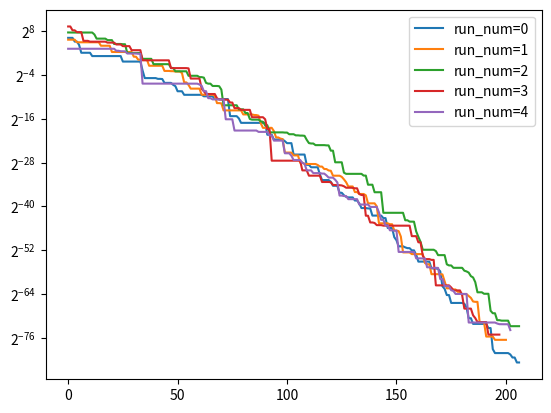

Here is the Python script that generated this plot:
# -*- coding: utf-8 -*-
"""
Created on Sat Dec 4 21:50:47 2021

@author: bonnyaigergo

Cuckoo Search algorithm

https://www.researchgate.net/publication/45904981_Cuckoo_Search_via_Levy_Flights
https://www.youtube.com/watch?v=8sHkQ8kGEr8
https://github.com/YutaUme/CS/blob/master/cs.py

https://www.randomservices.org/random/special/Levy.html
https://www.vosesoftware.com/riskwiki/Levydistribution.php

alfa = step size

"""

import numpy as np


def LevyFlight(n):
    beta = 1.5
    u = np.random.normal(loc=0, scale=0.6966, size=n)
    v = np.random.normal(loc=0, scale=1, size=n)
    s = u/(abs(v)**(1/beta))
    return s

def CS(objective_func, 
       func_bounds, 
       population_size, 
       alfa,
       decay=True,
       decay_linear=False,
       decay_factor=0.95,
       alfa_min=0,
       alfa_max=0.01,
       abandon_probability=0.25,
       runs=1, 
       iterations=50,
       patience=10,
       epsilon=1E-10,
       verbose=0):

    dimensions = len(func_bounds)
    min_bound = np.asarray([min(dim) for dim in func_bounds])
    max_bound = np.asarray([max(dim) for dim in func_bounds])
    dimension_range = np.fabs(min_bound - max_bound)
    
    for run_num in range(runs):
        population = min_bound + np.random.rand(population_size, dimensions) * dimension_range
        fitness = np.asarray([objective_func(individual) for individual in population])
        best_idx = np.argmin(fitness)
        best = population[best_idx]
        best_list = [best]
        for ite_num in range(iterations):   
            
            for idx in range(population_size):
                offspring = population[idx] + alfa * LevyFlight(dimensions) * (population[idx] - best)
                offspring = np.clip(a=offspring, a_min=min_bound, a_max=max_bound)
                offspring_fitness = objective_func(offspring)
                if offspring_fitness < fitness[idx]:
                    population[idx] = offspring
                    fitness[idx] = offspring_fitness
                    if offspring_fitness < fitness[best_idx]:
                        best_idx = idx
                        best = population[best_idx]
                        
            for idx in range(population_size):
                offspring = population[idx]*1
                idxs = [i for i in range(population_size) if i != idx]
                for dim in range(dimensions):
                    if np.random.rand() < abandon_probability:                        
                        random_partner = population[np.random.choice(a=idxs, size=1)].ravel()[dim]
                        offspring[dim] = offspring[dim] + np.random.rand() * (offspring[dim] - random_partner)
                offspring = np.clip(a=offspring, a_min=min_bound, a_max=max_bound)
                offspring_fitness = objective_func(offspring)
                if offspring_fitness < fitness[idx]:
                    population[idx] = offspring
                    fitness[idx] = offspring_fitness
                    if offspring_fitness < fitness[best_idx]:
                        best_idx = idx
                        best = population[best_idx]
                        
            if patience != None and ite_num >= patience:
                if (np.asarray([abs(element-best) for element in best_list[-patience:]]) < [epsilon]*dimensions).all():
                    break
            if decay:
                if decay_linear:
                    alfa = (alfa_max - alfa_min) * ((ite_num + 1) / iterations)
                else:
                    alfa *= decay_factor
            best_list.append(best)
            yield run_num, ite_num, best, fitness[best_idx] 
            
if __name__ == "__main__":
    
    import matplotlib.pyplot as plt
        
    obj_func = lambda x: sum(x**2)/len(x)
    func_bounds = [(-100,100)]*2
    runs = 5
    result = list(CS(objective_func=obj_func, 
                     func_bounds=func_bounds, 
                     population_size=20, 
                     alfa=0.01, 
                     decay=True,
                     decay_linear=True,
                     decay_factor=0.95,
                     alfa_min=0,
                     alfa_max=1,
                     abandon_probability=0.25,
                     runs=runs, 
                     iterations=300, 
                     patience=50))
    
    for run_num in range(runs):
        run, gen, x, f = zip(*[element for element in result if element[0]==run_num])
        plt.yscale('log', base=2) 
        plt.plot(f, label='run_num={}'.format(run_num))
    plt.legend()